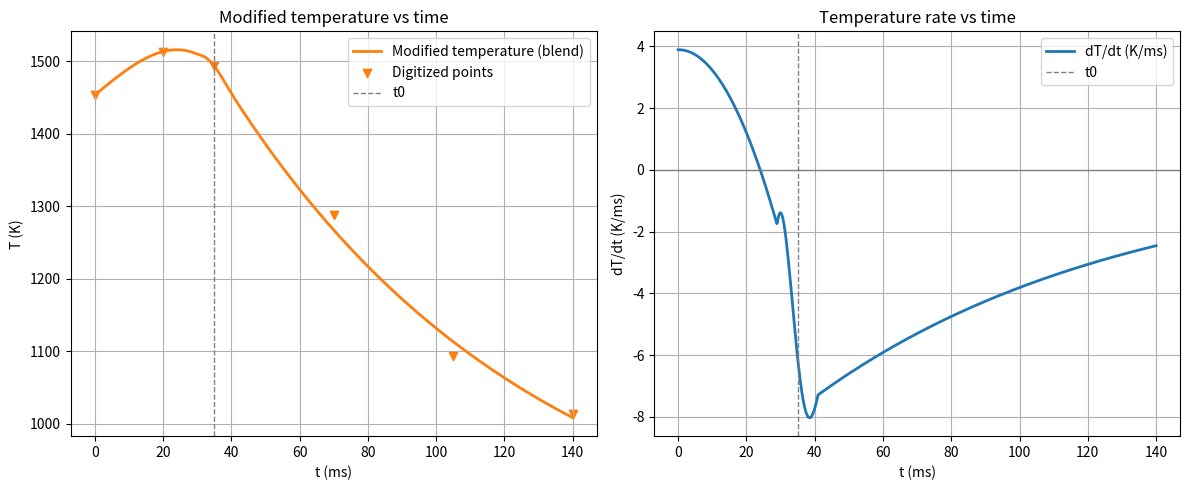

Write Python code to recreate this figure.
#!/usr/bin/env python3
# -*- coding: utf-8 -*-
"""
火球温度计算器（左侧三次多项式 + 右侧拖曳衰减，平滑连接，温度单位：K）

- 时间单位: 毫秒(ms)
- 温度单位: 开尔文(K)

模型：
1) 0 ≤ t ≤ t0：上升段三次多项式 T_up(t) = p3*t^3 + p2*t^2 + p1*t + p0
2) t ≥ t0：拖曳衰减 T_drag(t) = A + (T0 - A) * exp(-k*(t - t0))
3) 过渡两种方案（通过构造参数选择）：
   - mode='blend'（默认）：在 t0 附近宽度 w 内使用 C1 smoothstep 平滑过渡（大致平滑）
   - mode='c1': 直接 C1 连续拼接（t0 处数值与导数一致）
"""

from __future__ import annotations
import numpy as np
import matplotlib.pyplot as plt
from dataclasses import dataclass
from typing import Literal

TEMP_OFFSET = 273.15  # °C -> K 偏移（派生单位尺度一致，导数数值不变）

@dataclass
class UpwardCubic:
    coeffs: np.ndarray  # [p3, p2, p1, p0]（以°C拟合）

    def T(self, t_ms: np.ndarray | float) -> np.ndarray | float:
        p = np.poly1d(self.coeffs)
        return p(t_ms)  # °C

    def dT(self, t_ms: np.ndarray | float) -> np.ndarray | float:
        p = np.poly1d(self.coeffs)
        dp = np.polyder(p)
        return dp(t_ms)  # °C/ms == K/ms 数值一致

@dataclass
class DragDecay:
    A: float  # °C
    k: float
    t0: float
    T0: float  # °C

    def T(self, t_ms: np.ndarray | float) -> np.ndarray | float:
        t = np.asarray(t_ms)
        return self.A + (self.T0 - self.A) * np.exp(-self.k * (t - self.t0))  # °C

    def dT(self, t_ms: np.ndarray | float) -> np.ndarray | float:
        t = np.asarray(t_ms)
        return -(self.T0 - self.A) * self.k * np.exp(-self.k * (t - self.t0))  # °C/ms

class FireballTemperatureCalculator:
    def __init__(self, blend_width_ms: float = 12.0, mode: Literal['blend','c1'] = 'blend'):
        # 手工近似读取的“Modified temperature”数据点（°C）
        self.t_ms_all = np.array([0, 20, 35, 70, 105, 140], dtype=float)
        self.T_degC_all = np.array([1180, 1240, 1220, 1015, 820, 740], dtype=float)

        # 分段点（峰值附近）
        self.t0 = 35.0
        self.mode = mode
        self.blend_w = float(blend_width_ms)
        self.t1 = max(0.0, self.t0 - self.blend_w / 2.0)
        self.t2 = self.t0 + self.blend_w / 2.0

        # 上升段拟合（三次，°C）
        mask_up = self.t_ms_all <= self.t0
        t_up = self.t_ms_all[mask_up]
        T_up = self.T_degC_all[mask_up]
        self.p_coeffs = np.polyfit(t_up, T_up, deg=3)
        self.up_model = UpwardCubic(coeffs=self.p_coeffs)
        self.T0 = float(self.up_model.T(self.t0))  # °C
        self.dT0 = float(self.up_model.dT(self.t0))  # °C/ms

        # 衰减段拟合（拖曳函数，°C）
        mask_decay = self.t_ms_all >= self.t0
        t_decay = self.t_ms_all[mask_decay]
        T_decay = self.T_degC_all[mask_decay]
        x = t_decay - self.t0

        if self.mode == 'c1':
            # C1 连续：k 由导数连续性确定，搜索 A（°C）
            A_min = 500.0
            A_max = min(T_decay) - 1.0
            A_grid = np.linspace(A_min, A_max, 401)
            best = None
            for A in A_grid:
                B = self.T0 - A
                if B <= 0:
                    continue
                k = -self.dT0 / B
                if k <= 0:
                    continue
                T_pred = A + (self.T0 - A) * np.exp(-k * x)
                sse = float(np.sum((T_decay - T_pred) ** 2))
                if best is None or sse < best[0]:
                    best = (sse, A, k)
            if best is None:
                raise RuntimeError('C1 模式下未能找到有效的 A')
            _, A_opt, k_opt = best
        else:
            # blend 模式：C0 连续，(A,k) 联合搜索（°C）
            A_min = 500.0
            A_max = min(T_decay) - 1.0
            k_min = 1e-3
            k_max = 0.2
            A_grid = np.linspace(A_min, A_max, 401)
            k_grid = np.linspace(k_min, k_max, 400)
            best = None
            for A in A_grid:
                for k in k_grid:
                    T_pred = A + (self.T0 - A) * np.exp(-k * x)
                    sse = float(np.sum((T_decay - T_pred) ** 2))
                    if best is None or sse < best[0]:
                        best = (sse, A, k)
            _, A_opt, k_opt = best

        self.decay_model = DragDecay(A=A_opt, k=k_opt, t0=self.t0, T0=self.T0)

    # smoothstep S(s) = 3s^2 - 2s^3 and its time derivative via ds/dt = 1/w
    def _blend_S_and_Sdot(self, t: np.ndarray) -> tuple[np.ndarray, np.ndarray]:
        s = np.clip((t - self.t1) / self.blend_w, 0.0, 1.0)
        S = 3 * s**2 - 2 * s**3
        dS_dt = (6 * s - 6 * s**2) / self.blend_w
        return S, dS_dt

    def temperature_modified(self, t_ms: np.ndarray | float) -> np.ndarray | float:
        t = np.asarray(t_ms, dtype=float)
        if self.mode == 'c1':
            T_C = np.where(t <= self.t0, self.up_model.T(t), self.decay_model.T(t))
        else:
            T_up = self.up_model.T(t)
            T_drag = self.decay_model.T(t)
            S, _ = self._blend_S_and_Sdot(t)
            T_C = (1 - S) * T_up + S * T_drag
        T_K = T_C + TEMP_OFFSET
        if np.isscalar(t_ms):
            return float(T_K)
        return T_K

    def rate_modified(self, t_ms: np.ndarray | float) -> np.ndarray | float:
        t = np.asarray(t_ms, dtype=float)
        if self.mode == 'c1':
            dT = np.where(t <= self.t0, self.up_model.dT(t), self.decay_model.dT(t))
        else:
            Tup = self.up_model.T(t)
            Tdr = self.decay_model.T(t)
            dTup = self.up_model.dT(t)
            dTdr = self.decay_model.dT(t)
            S, dSdt = self._blend_S_and_Sdot(t)
            dT = (1 - S) * dTup + S * dTdr + dSdt * (Tdr - Tup)
        # 数值与°C/ms相同，但单位标注为K/ms
        if np.isscalar(t_ms):
            return float(dT)
        return dT

    def print_parameters(self):
        p3, p2, p1, p0 = self.p_coeffs
        print("Upward polynomial (cubic) coefficients (t in ms, T in K):")
        print(f"  p3 = {p3:.10e}")
        print(f"  p2 = {p2:.10e}")
        print(f"  p1 = {p1:.10e}")
        print(f"  p0 = {p0 + TEMP_OFFSET:.10e}  # 已按K平移")
        print(f"  t0 = {self.t0:.1f} ms, T0 = {self.T0 + TEMP_OFFSET:.6f} K, dT0 = {self.dT0:.6f} K/ms")
        print(f"  mode = {self.mode}, blend width w = {self.blend_w:.1f} ms")

        print("\nDrag decay parameters (in K):")
        print(f"  A  = {self.decay_model.A + TEMP_OFFSET:.6f} K")
        print(f"  k  = {self.decay_model.k:.6f}  (per ms)")

        # 全局拟合优度（以°C拟合，对R²无影响）
        T_pred_K = self.temperature_modified(self.t_ms_all)
        T_true_K = self.T_degC_all + TEMP_OFFSET
        ss_res = float(np.sum((T_true_K - T_pred_K) ** 2))
        ss_tot = float(np.sum((T_true_K - np.mean(T_true_K)) ** 2))
        r2 = 1 - ss_res / ss_tot if ss_tot > 0 else float('nan')
        print(f"\nGlobal R^2 (K): {r2:.6f}")

    def plot(self, t_max_ms: float = 140.0, show_points: bool = True):
        t = np.linspace(0, t_max_ms, 800)
        T_mod_K = self.temperature_modified(t)
        dT_mod = self.rate_modified(t)

        plt.figure(figsize=(12, 5))

        plt.subplot(1, 2, 1)
        plt.plot(t, T_mod_K, label=f"Modified temperature ({self.mode})", color="tab:orange", linewidth=2)
        if show_points:
            plt.scatter(self.t_ms_all, self.T_degC_all + TEMP_OFFSET, label="Digitized points", marker="v", color="tab:orange")
        plt.axvline(self.t0, color="gray", linestyle="--", linewidth=1, label="t0")
        plt.xlabel("t (ms)")
        plt.ylabel("T (K)")
        plt.title("Modified temperature vs time")
        plt.grid(True)
        plt.legend()

        plt.subplot(1, 2, 2)
        plt.plot(t, dT_mod, label="dT/dt (K/ms)", color="tab:blue", linewidth=2)
        plt.axhline(0.0, color="gray", linewidth=1)
        plt.axvline(self.t0, color="gray", linestyle="--", linewidth=1, label="t0")
        plt.xlabel("t (ms)")
        plt.ylabel("dT/dt (K/ms)")
        plt.title("Temperature rate vs time")
        plt.grid(True)
        plt.legend()

        plt.tight_layout()
        plt.show()


def main():
    # 使用默认 'blend'：大致平滑且尾部拟合更好；如需严格连续导数可设置 mode='c1'
    calc = FireballTemperatureCalculator(mode='blend', blend_width_ms=12.0)
    calc.print_parameters()

    for t_ms in [0, 20, 35, 70, 105, 140]:
        T = calc.temperature_modified(t_ms)
        dT = calc.rate_modified(t_ms)
        print(f"t = {t_ms:>5.1f} ms -> T = {T:8.2f} K, dT/dt = {dT:9.4f} K/ms")

    calc.plot(t_max_ms=140)

if __name__ == "__main__":
    main() 